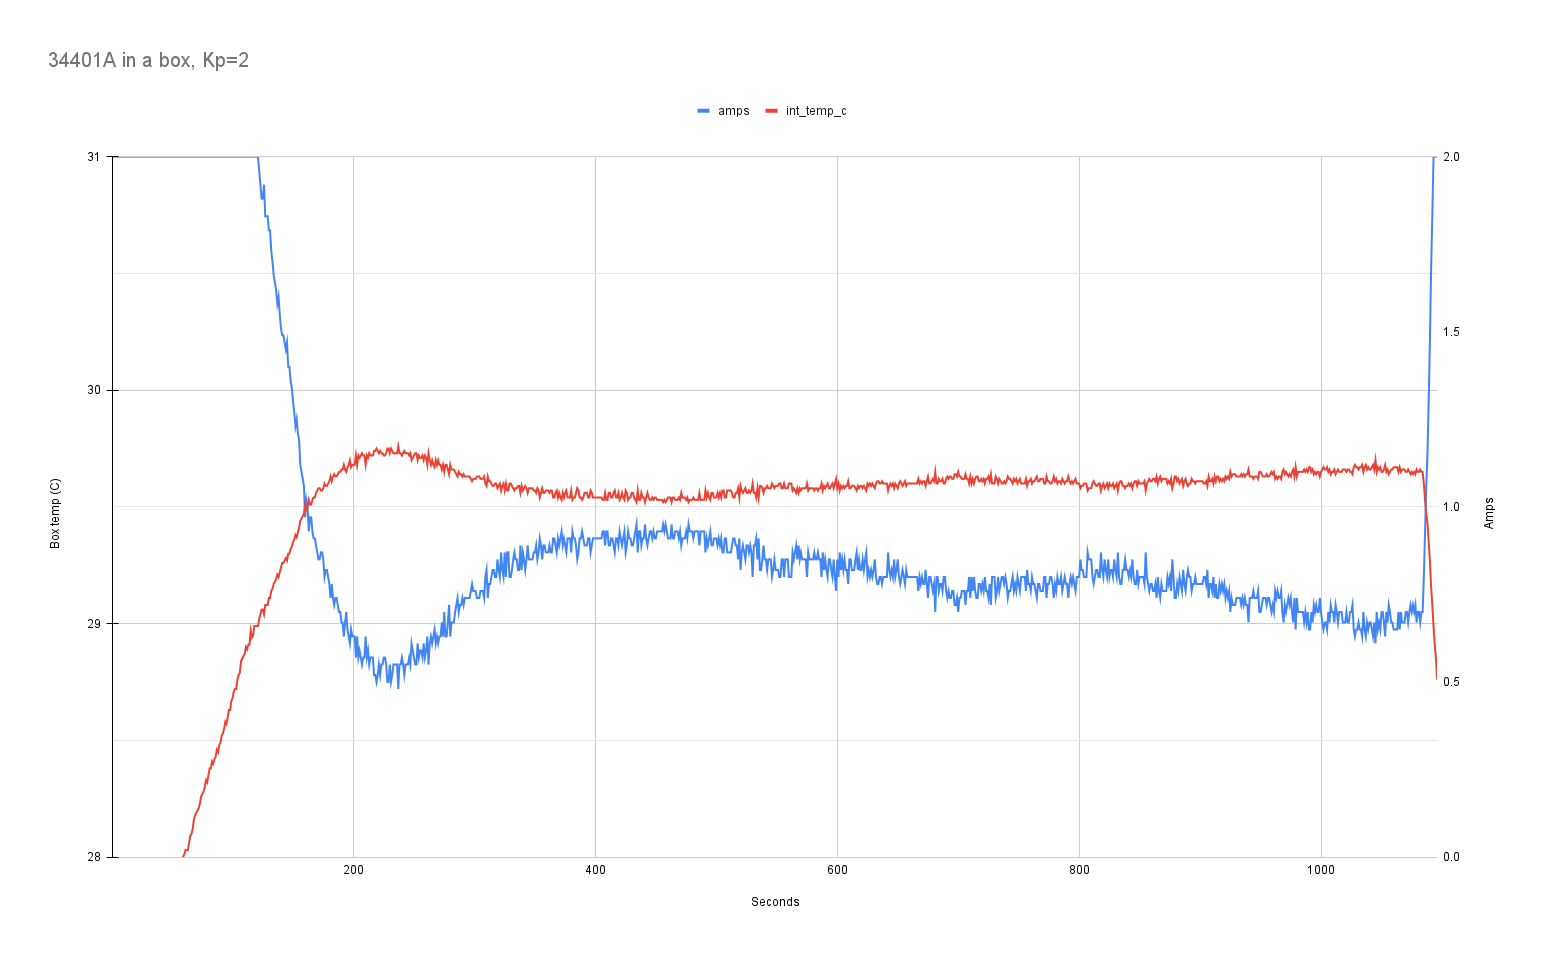

The file beside this chart, header and first rows:
time_s, int_temp_c, int_temp_f, int_humid, ext_temp_c, ext_temp_f, ext_humid, amps, pid_i
1, 26.93, 80.47, 47.37, 23.23, 73.81, 57.68, 2.00, 0.00
2, 26.97, 80.55, 47.36, 23.21, 73.77, 57.65, 2.00, 0.00
3, 26.98, 80.57, 47.38, 23.24, 73.83, 57.65, 2.00, 0.00
4, 27.02, 80.64, 47.38, 23.23, 73.81, 57.65, 2.00, 0.00
5, 27.01, 80.62, 47.38, 23.22, 73.79, 57.67, 2.00, 0.00
6, 27.05, 80.68, 47.37, 23.24, 73.83, 57.64, 2.00, 0.00
7, 27.04, 80.66, 47.37, 23.23, 73.81, 57.64, 2.00, 0.00
8, 27.08, 80.74, 47.37, 23.24, 73.83, 57.64, 2.00, 0.00
9, 27.10, 80.78, 47.35, 23.23, 73.81, 57.62, 2.00, 0.00
10, 27.11, 80.80, 47.33, 23.25, 73.85, 57.62, 2.00, 0.00
11, 27.13, 80.84, 47.33, 23.24, 73.83, 57.61, 2.00, 0.00
12, 27.14, 80.86, 47.33, 23.25, 73.85, 57.61, 2.00, 0.00
13, 27.16, 80.90, 47.32, 23.25, 73.85, 57.61, 2.00, 0.00
14, 27.17, 80.91, 47.31, 23.28, 73.91, 57.59, 2.00, 0.00
15, 27.17, 80.91, 47.30, 23.26, 73.87, 57.62, 2.00, 0.00
16, 27.20, 80.95, 47.28, 23.25, 73.85, 57.59, 2.00, 0.00
17, 27.23, 81.01, 47.28, 23.26, 73.87, 57.58, 2.00, 0.00
18, 27.24, 81.03, 47.25, 23.29, 73.93, 57.57, 2.00, 0.00
19, 27.25, 81.05, 47.23, 23.27, 73.89, 57.57, 2.00, 0.00
20, 27.25, 81.05, 47.22, 23.28, 73.91, 57.57, 2.00, 0.00
21, 27.29, 81.13, 47.19, 23.28, 73.91, 57.57, 2.00, 0.00
22, 27.31, 81.17, 47.18, 23.26, 73.87, 57.55, 2.00, 0.00
23, 27.34, 81.20, 47.16, 23.27, 73.89, 57.56, 2.00, 0.00
24, 27.35, 81.22, 47.12, 23.28, 73.91, 57.54, 2.00, 0.00
25, 27.35, 81.22, 47.13, 23.28, 73.91, 57.56, 2.00, 0.00
26, 27.36, 81.24, 47.12, 23.28, 73.91, 57.52, 2.00, 0.00
27, 27.39, 81.30, 47.09, 23.29, 73.93, 57.53, 2.00, 0.00
28, 27.40, 81.32, 47.08, 23.28, 73.91, 57.53, 2.00, 0.00
29, 27.42, 81.36, 47.05, 23.30, 73.95, 57.54, 2.00, 0.00
30, 27.44, 81.40, 47.05, 23.30, 73.95, 57.54, 2.00, 0.00
31, 27.49, 81.47, 47.03, 23.31, 73.96, 57.51, 2.00, 0.00
32, 27.50, 81.49, 47.01, 23.31, 73.96, 57.52, 2.00, 0.00
33, 27.51, 81.51, 47.01, 23.28, 73.91, 57.51, 2.00, 0.00
34, 27.52, 81.53, 46.96, 23.32, 73.98, 57.51, 2.00, 0.00
35, 27.55, 81.59, 46.95, 23.32, 73.98, 57.51, 2.00, 0.00
36, 27.57, 81.63, 46.95, 23.31, 73.96, 57.51, 2.00, 0.00
37, 27.58, 81.65, 46.90, 23.31, 73.96, 57.50, 2.00, 0.00
38, 27.61, 81.71, 46.89, 23.32, 73.98, 57.51, 2.00, 0.00
39, 27.61, 81.71, 46.88, 23.34, 74.00, 57.50, 2.00, 0.00
40, 27.65, 81.76, 46.83, 23.34, 74.00, 57.51, 2.00, 0.00
41, 27.66, 81.78, 46.82, 23.31, 73.96, 57.48, 2.00, 0.00
42, 27.67, 81.80, 46.80, 23.32, 73.98, 57.48, 2.00, 0.00
43, 27.72, 81.90, 46.80, 23.34, 74.00, 57.50, 2.00, 0.00
44, 27.70, 81.86, 46.77, 23.34, 74.00, 57.48, 2.00, 0.00
45, 27.71, 81.88, 46.76, 23.34, 74.00, 57.48, 2.00, 0.00
46, 27.74, 81.94, 46.72, 23.34, 74.00, 57.48, 2.00, 0.00
47, 27.76, 81.98, 46.70, 23.34, 74.00, 57.48, 2.00, 0.00
48, 27.79, 82.01, 46.67, 23.35, 74.02, 57.48, 2.00, 0.00
49, 27.81, 82.05, 46.66, 23.36, 74.04, 57.48, 2.00, 0.00
50, 27.84, 82.11, 46.64, 23.35, 74.02, 57.48, 2.00, 0.00
51, 27.84, 82.11, 46.61, 23.36, 74.04, 57.45, 2.00, 0.00
52, 27.85, 82.13, 46.58, 23.36, 74.04, 57.46, 2.00, 0.00
53, 27.89, 82.21, 46.56, 23.37, 74.06, 57.45, 2.00, 0.00
54, 27.90, 82.23, 46.54, 23.36, 74.04, 57.45, 2.00, 0.00
55, 27.91, 82.25, 46.53, 23.38, 74.08, 57.44, 2.00, 0.00
56, 27.95, 82.30, 46.51, 23.37, 74.06, 57.42, 2.00, 0.00
57, 27.96, 82.32, 46.48, 23.39, 74.10, 57.42, 2.00, 0.00
58, 27.98, 82.36, 46.45, 23.38, 74.08, 57.39, 2.00, 0.00
59, 28.00, 82.40, 46.45, 23.39, 74.10, 57.42, 2.00, 0.00
60, 28.01, 82.42, 46.41, 23.38, 74.08, 57.42, 2.00, 0.00
... 1,036 more rows
